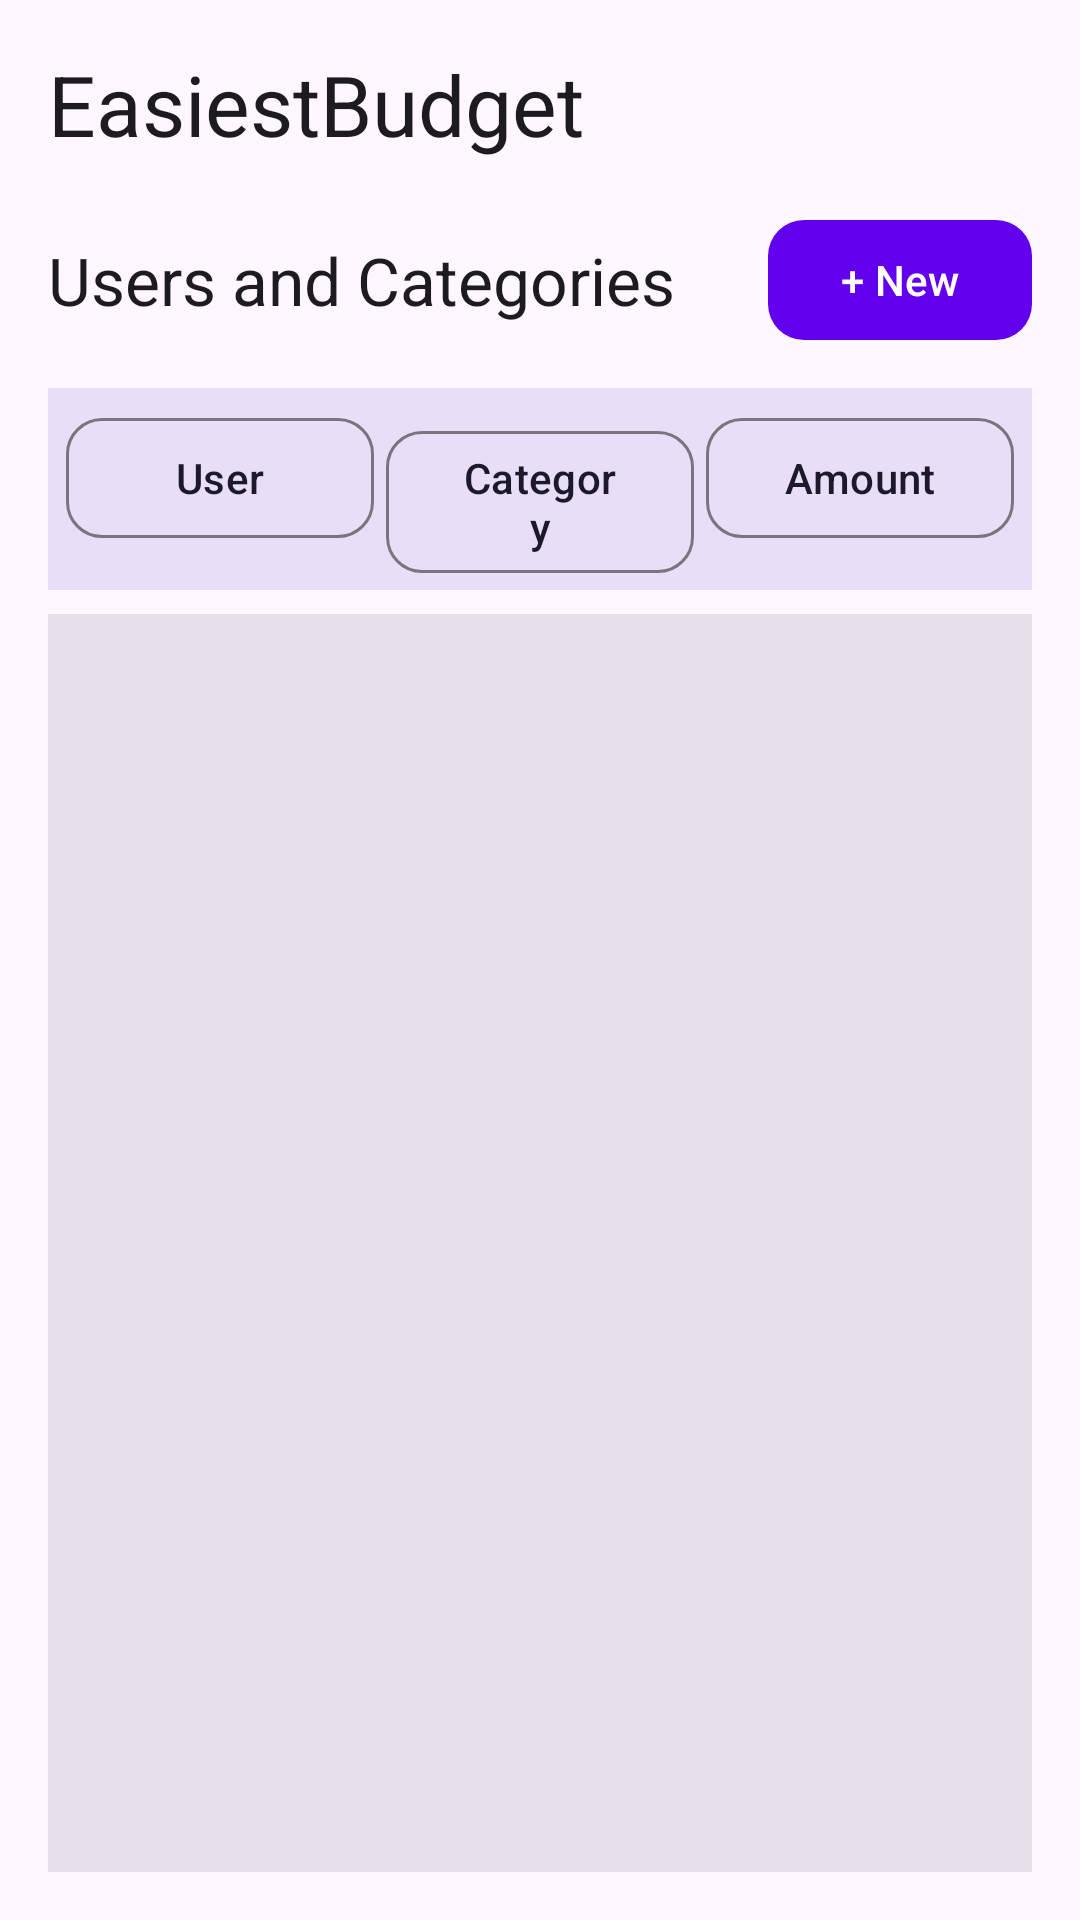

Layout XML and referenced resources for this Android screen:
<!-- AndroidManifest.xml: application theme Theme.EasiestBudget -->
<!-- res/layout/activity_main.xml -->
<?xml version="1.0" encoding="utf-8"?>
<LinearLayout xmlns:android="http://schemas.android.com/apk/res/android"
    xmlns:app="http://schemas.android.com/apk/res-auto"
    android:layout_width="match_parent"
    android:layout_height="match_parent"
    android:orientation="vertical"
    android:padding="16dp"
    android:background="?attr/colorSurface">

    <TextView
        android:layout_width="wrap_content"
        android:layout_height="wrap_content"
        android:text="@string/title_app"
        android:textAppearance="?attr/textAppearanceHeadlineMedium"
        android:textColor="?attr/colorOnSurface" />

    <RelativeLayout
        android:layout_width="match_parent"
        android:layout_height="wrap_content"
        android:layout_marginTop="16dp">
        <TextView
            android:layout_width="wrap_content"
            android:layout_height="wrap_content"
            android:text="@string/label_users"
            android:textAppearance="?attr/textAppearanceTitleLarge"
            android:textColor="?attr/colorOnSurface"
            android:layout_centerVertical="true"/>
        <com.google.android.material.button.MaterialButton
            android:id="@+id/btnNewUser"
            android:layout_width="wrap_content"
            android:layout_height="wrap_content"
            android:text="@string/btn_new"
            android:layout_alignParentEnd="true"
            app:cornerRadius="12dp" />
    </RelativeLayout>

    <LinearLayout
        android:layout_width="match_parent"
        android:layout_height="wrap_content"
        android:orientation="horizontal"
        android:background="?attr/colorSecondaryContainer"
        android:padding="4dp"
        android:layout_marginTop="12dp"
        android:weightSum="3">
        <com.google.android.material.button.MaterialButton
            android:id="@+id/sortUser"
            style="@style/Widget.Material3.Button.OutlinedButton"
            android:layout_width="0dp"
            android:layout_height="wrap_content"
            android:layout_weight="1"
            android:layout_margin="2dp"
            android:text="@string/sort_user"
            android:textColor="?attr/colorOnSecondaryContainer"
            app:strokeColor="?attr/colorOutline"
            app:cornerRadius="12dp"
            android:minHeight="48dp"/>
        <com.google.android.material.button.MaterialButton
            android:id="@+id/sortCategory"
            style="@style/Widget.Material3.Button.OutlinedButton"
            android:layout_width="0dp"
            android:layout_height="wrap_content"
            android:layout_weight="1"
            android:layout_margin="2dp"
            android:text="@string/sort_category"
            android:textColor="?attr/colorOnSecondaryContainer"
            app:strokeColor="?attr/colorOutline"
            app:cornerRadius="12dp"
            android:minHeight="48dp"/>
        <com.google.android.material.button.MaterialButton
            android:id="@+id/sortAmount"
            style="@style/Widget.Material3.Button.OutlinedButton"
            android:layout_width="0dp"
            android:layout_height="wrap_content"
            android:layout_weight="1"
            android:layout_margin="2dp"
            android:text="@string/sort_amount"
            android:textColor="?attr/colorOnSecondaryContainer"
            app:strokeColor="?attr/colorOutline"
            app:cornerRadius="12dp"
            android:minHeight="48dp"/>
    </LinearLayout>

    <androidx.recyclerview.widget.RecyclerView
        android:id="@+id/rvUsers"
        android:layout_width="match_parent"
        android:layout_height="0dp"
        android:layout_weight="1"
        android:layout_marginTop="8dp"
        android:background="?attr/colorSurfaceVariant"
        app:layoutManager="androidx.recyclerview.widget.LinearLayoutManager"/>

</LinearLayout>
<!-- resources referenced by this layout -->
<resources>
  <string name="btn_new">+ New</string>
  <string name="label_users">Users and Categories</string>
  <string name="sort_amount">Amount</string>
  <string name="sort_category">Category</string>
  <string name="sort_user">User</string>
  <string name="title_app">EasiestBudget</string>
  <style name="Theme.EasiestBudget" parent="Base.Theme.EasiestBudget" />
  <style name="Base.Theme.EasiestBudget" parent="Theme.Material3.DayNight.NoActionBar">
          
          <item name="colorPrimary">@color/primary</item>
          <item name="colorOnPrimary">@color/on_primary</item>
          <item name="colorPrimaryContainer">@color/primary_container</item>
          <item name="colorOnPrimaryContainer">@color/on_primary_container</item>
  
          <item name="colorSecondary">@color/secondary</item>
          <item name="colorOnSecondary">@color/on_secondary</item>
          <item name="colorSecondaryContainer">@color/secondary_container</item>
          <item name="colorOnSecondaryContainer">@color/on_secondary_container</item>
  
          <item name="colorTertiary">@color/tertiary</item>
          <item name="colorOnTertiary">@color/on_tertiary</item>
          <item name="colorTertiaryContainer">@color/tertiary_container</item>
          <item name="colorOnTertiaryContainer">@color/on_tertiary_container</item>
  
          <item name="android:colorBackground">@color/background</item>
          <item name="colorOnBackground">@color/on_background</item>
          <item name="colorSurface">@color/surface</item>
          <item name="colorOnSurface">@color/on_surface</item>
          <item name="colorSurfaceVariant">@color/surface_variant</item>
          <item name="colorOnSurfaceVariant">@color/on_surface_variant</item>
          <item name="colorOutline">@color/outline</item>
  
          
          <item name="materialButtonStyle">@style/Widget.EasiestBudget.Button</item>
          <item name="editTextStyle">@style/Widget.EasiestBudget.EditText</item>
      </style>
  <color name="primary">#6200EE</color>
  <color name="on_primary">#FFFFFF</color>
  <color name="primary_container">#E8DDFF</color>
  <color name="on_primary_container">#22005D</color>
  <color name="secondary">#625B71</color>
  <color name="on_secondary">#FFFFFF</color>
  <color name="secondary_container">#E8DEF8</color>
  <color name="on_secondary_container">#1D192B</color>
  <color name="tertiary">#7D5260</color>
  <color name="on_tertiary">#FFFFFF</color>
  <color name="tertiary_container">#FFD8E4</color>
  <color name="on_tertiary_container">#31111D</color>
  <color name="background">#FEF7FF</color>
  <color name="on_background">#1D1B20</color>
  <color name="surface">#FEF7FF</color>
  <color name="on_surface">#1D1B20</color>
  <color name="surface_variant">#E7E0EB</color>
  <color name="on_surface_variant">#49454F</color>
  <color name="outline">#79747E</color>
  <style name="Widget.EasiestBudget.Button" parent="Widget.Material3.Button">
          <item name="shapeAppearanceOverlay">@style/ShapeAppearance.EasiestBudget.Button</item>
          <item name="android:minHeight">48dp</item>
      </style>
  <style name="Widget.EasiestBudget.EditText" parent="Widget.Material3.TextInputEditText.OutlinedBox">
          <item name="android:minHeight">48dp</item>
          <item name="android:padding">12dp</item>
      </style>
  <style name="ShapeAppearance.EasiestBudget.Button" parent="ShapeAppearance.Material3.MediumComponent">
          <item name="cornerSize">12dp</item>
      </style>
</resources>
